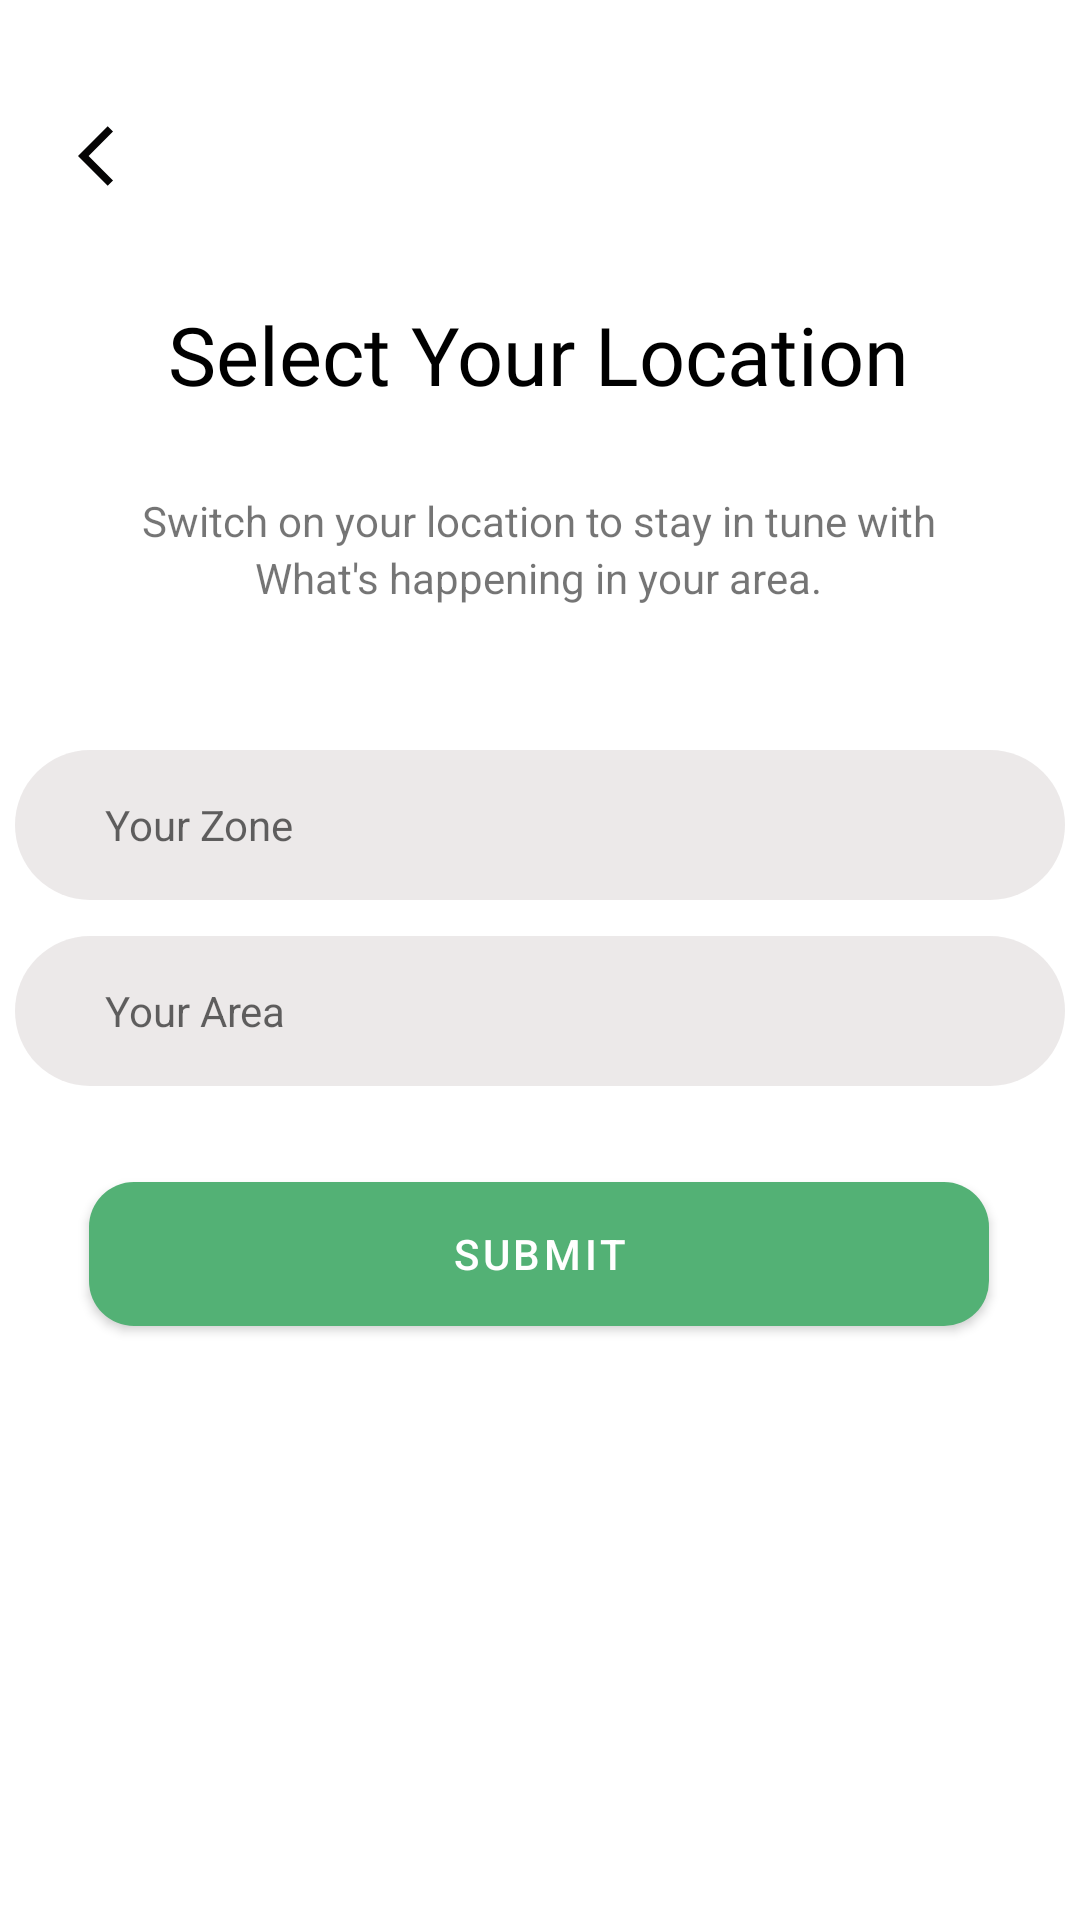

Produce the Android XML layout that renders to this screen, including the resource entries it uses.
<!-- AndroidManifest.xml: application theme Theme.Ekart -->
<!-- res/layout/activity_location.xml -->
<?xml version="1.0" encoding="utf-8"?>
<androidx.constraintlayout.widget.ConstraintLayout xmlns:android="http://schemas.android.com/apk/res/android"
    xmlns:app="http://schemas.android.com/apk/res-auto"
    xmlns:tools="http://schemas.android.com/tools"
    android:layout_width="match_parent"
    android:background="@color/white"
    android:layout_height="match_parent"
    tools:context="com.microsoft.Deliver.LocationActivity">

    <ImageView
        android:id="@+id/imageView6"
        android:layout_width="wrap_content"
        android:layout_height="wrap_content"
        android:layout_marginTop="40dp"
        app:layout_constraintEnd_toEndOf="parent"
        app:layout_constraintHorizontal_bias="0.077"
        app:layout_constraintStart_toStartOf="parent"
        app:layout_constraintTop_toTopOf="parent"
        app:srcCompat="@drawable/ic_baseline_arrow_back_ios_24" />

    <ImageView
        android:id="@+id/imageView8"
        android:layout_width="wrap_content"
        android:layout_height="wrap_content"
        android:layout_marginTop="8dp"
        app:layout_constraintEnd_toEndOf="parent"
        app:layout_constraintHorizontal_bias="0.44"
        app:layout_constraintStart_toStartOf="parent"
        app:layout_constraintTop_toBottomOf="@+id/imageView6"
        app:srcCompat="@drawable/illustration" />

    <TextView
        android:id="@+id/textView11"
        android:layout_width="wrap_content"
        android:layout_height="wrap_content"
        android:layout_marginTop="28dp"
        android:fontFamily="@font/open_sans_bold"
        android:text="Select Your Location"
        android:textColor="@color/black"
        android:textSize="27dp"
        app:layout_constraintEnd_toEndOf="parent"
        app:layout_constraintHorizontal_bias="0.496"
        app:layout_constraintStart_toStartOf="parent"
        app:layout_constraintTop_toBottomOf="@+id/imageView8" />

    <TextView
        android:id="@+id/textView12"
        android:layout_width="wrap_content"
        android:layout_height="wrap_content"
        android:layout_marginTop="28dp"
        android:text="Switch on your location to stay in tune with"
        app:layout_constraintEnd_toEndOf="parent"
        app:layout_constraintHorizontal_bias="0.496"
        app:layout_constraintStart_toStartOf="parent"
        app:layout_constraintTop_toBottomOf="@+id/textView11" />

    <TextView
        android:id="@+id/textView13"
        android:layout_width="wrap_content"
        android:layout_height="wrap_content"
        android:text="What's happening in your area."
        app:layout_constraintEnd_toEndOf="parent"
        app:layout_constraintHorizontal_bias="0.497"
        app:layout_constraintStart_toStartOf="parent"
        app:layout_constraintTop_toBottomOf="@+id/textView12" />

    <EditText

        android:id="@+id/editText"
        android:layout_width="350dp"
        android:layout_height="50dp"
        android:layout_marginTop="48dp"
        android:background="@drawable/transparent"
        android:ems="10"
        android:hint="Your Zone"
        android:textSize="14dp"
        android:inputType="phone"
        android:paddingLeft="30dp"
        app:layout_constraintEnd_toEndOf="parent"
        app:layout_constraintHorizontal_bias="0.491"
        app:layout_constraintStart_toStartOf="parent"
        app:layout_constraintTop_toBottomOf="@+id/textView13" />

    <EditText

        android:id="@+id/editText2"
        android:layout_width="350dp"
        android:layout_height="50dp"
        android:layout_marginTop="12dp"
        android:background="@drawable/transparent"
        android:ems="10"
        android:hint="Your Area"
        android:inputType="phone"
        android:paddingLeft="30dp"
        android:textSize="14dp"
        app:layout_constraintEnd_toEndOf="parent"
        app:layout_constraintHorizontal_bias="0.491"
        app:layout_constraintStart_toStartOf="parent"
        app:layout_constraintTop_toBottomOf="@+id/editText" />

    <Button
        android:id="@+id/button2"
        android:layout_width="300dp"
        android:layout_height="wrap_content"
        android:layout_marginTop="32dp"
        android:background="@drawable/buttons"
        android:text="Submit"
        app:layout_constraintEnd_toEndOf="parent"
        app:layout_constraintHorizontal_bias="0.495"
        app:layout_constraintStart_toStartOf="parent"
        app:layout_constraintTop_toBottomOf="@+id/editText2" />
</androidx.constraintlayout.widget.ConstraintLayout>
<!-- resources referenced by this layout -->
<resources>
  <color name="black">#FF000000</color>
  <color name="white">#FFFFFFFF</color>
  <!-- drawable buttons (drawable) -->
  <?xml version="1.0" encoding="utf-8"?>
  <shape xmlns:android="http://schemas.android.com/apk/res/android">
      <solid
          android:color="#53B175">
  
      </solid>
      <corners
          android:radius="15dp">
  
      </corners>
  
  </shape>
  <!-- drawable ic_baseline_arrow_back_ios_24 (drawable) -->
  <vector android:height="24dp" android:tint="#050404"
      android:viewportHeight="24" android:viewportWidth="24"
      android:width="24dp" xmlns:android="http://schemas.android.com/apk/res/android">
      <path android:fillColor="@android:color/white" android:pathData="M11.67,3.87L9.9,2.1 0,12l9.9,9.9 1.77,-1.77L3.54,12z"/>
  </vector>
  <!-- drawable transparent (drawable) -->
  <?xml version="1.0" encoding="utf-8"?>
  <shape xmlns:android="http://schemas.android.com/apk/res/android" android:shape="rectangle">
  <solid
      android:color="#61CDC4C4">
  
  </solid>
      <corners
          android:radius="30dp">
  
      </corners>
  </shape>
  <style name="Theme.Ekart" parent="Theme.MaterialComponents.DayNight.NoActionBar">
          
          <item name="colorAccent">@color/colorAccent</item>
          <item name="colorPrimary">@color/colorPrimary</item>
          <item name="colorPrimaryDark">@color/colorPrimaryDark</item>
          
          <item name="colorSecondary">@color/colorSecondary</item>
          <item name="colorSecondaryVariant">@color/colorSecondaryVariant</item>
          <item name="colorOnSecondary">@color/colorOnSecondary</item>
  
          
          <item name="android:statusBarColor" tools:targetApi="l">?attr/colorPrimaryVariant</item>
          
      </style>
  <color name="colorAccent">#53B175</color>
  <color name="colorPrimary">#53B175</color>
  <color name="colorPrimaryDark">#53B175</color>
  <color name="colorSecondary">#F4F6F6</color>
  <color name="colorSecondaryVariant">#FF018786</color>
  <color name="colorOnSecondary">#9E4F49</color>
</resources>
